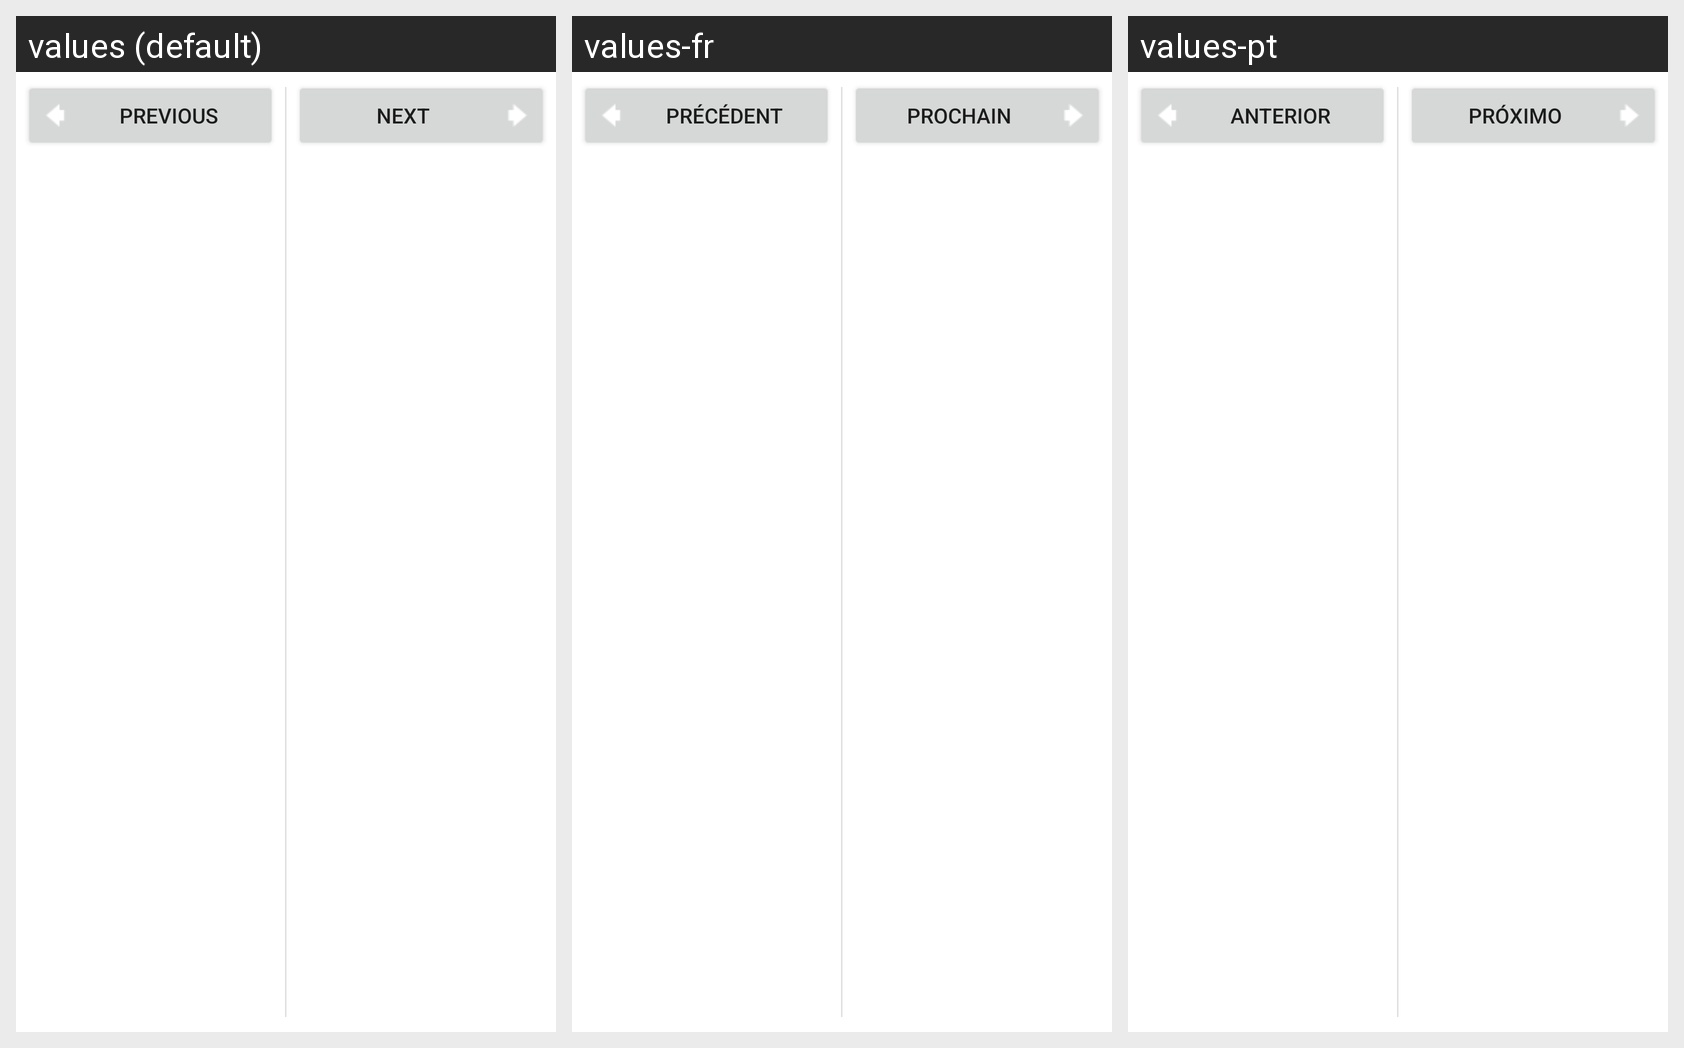

For this localized Android screen grid, give each drawn string resource with its value in every locale shown.
Android screen res/layout/nextbar.xml rendered under 3 locales, left to right: values (default), values-fr, values-pt. Device: Nexus 5 (rendered at 1080×1920; each locale shown at half size, 540×960, under a caption strip naming it); theme Theme.MaterialComponents.DayNight.NoActionBar.
Other locales in the repository, not shown: values-de, values-es, values-ru.
Strings drawn on this screen, with the default value and each locale's value (text and hints the layout hard-codes, and strings that could not be matched under every locale, appear in the picture but are not listed):

infoPrev
  values: Previous
  values-fr: Précédent
  values-pt: Anterior

infoNext
  values: Next
  values-fr: Prochain
  values-pt: Próximo
